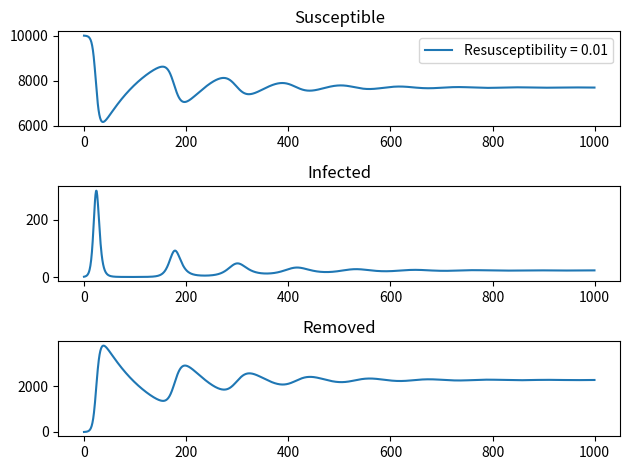

Write the Python code that produced this figure.
import numpy as np
import matplotlib.pyplot as plt
from scipy.optimize import minimize
from scipy.optimize import LinearConstraint

N = 10000
MAXTIME = 1000

def plot(SIR_list):
    fig, (ax1, ax2, ax3) = plt.subplots(nrows = 3)

    ax1.set_title("Susceptible")
    ax2.set_title("Infected")
    ax3.set_title("Removed")
    for (times, S, I, R, label) in SIR_list:
        ax1.plot(times, S, label = label)
        ax2.plot(times, I)
        ax3.plot(times, R)

    ax1.legend()
    plt.tight_layout()
    plt.show()

def simulate_sir_midpoint(alpha = 0.00013, beta = 1, resusceptibility = 0.01, maxtime = MAXTIME, delta_t = 1, n = 10000):
    # Alpha and n are chosen so that alpha * S[0] is slightly larger than 1
    # Maxtime is chosen by inspection
    times = np.arange(0, maxtime, step = delta_t)
    S = np.zeros(len(times))
    I = np.zeros(len(times))
    R = np.zeros(len(times))

    S[0] = n - 1
    I[0] = 1
    R[0] = 0

    for t in range(0, len(times) - 1):
        S_mid = S[t] - (alpha * I[t] * S[t] - resusceptibility * R[t]) * (delta_t/2)
        I_mid = I[t] -  beta * I[t] * (delta_t/2) + alpha * I[t] * S[t] * (delta_t/2)
        R_mid = R[t] + (beta * I[t] - resusceptibility * R[t])* (delta_t/2)

        S[t + 1] = S[t] - (alpha * I_mid * S_mid - resusceptibility * R_mid) * delta_t
        I[t + 1] = I[t] -  beta * I_mid * delta_t + alpha * I_mid * S_mid * delta_t
        R[t + 1] = R[t] + (beta * I_mid - resusceptibility * R_mid) * delta_t

    label = "Resusceptibility = {}".format(resusceptibility)
    return (times, S, I, R, label)

# Euler vs midpoint method: alpha = 0.00013, beta = 1
sir = simulate_sir_midpoint(alpha = 0.00013, delta_t = 0.5, resusceptibility = 0.01)
plot([sir, ])